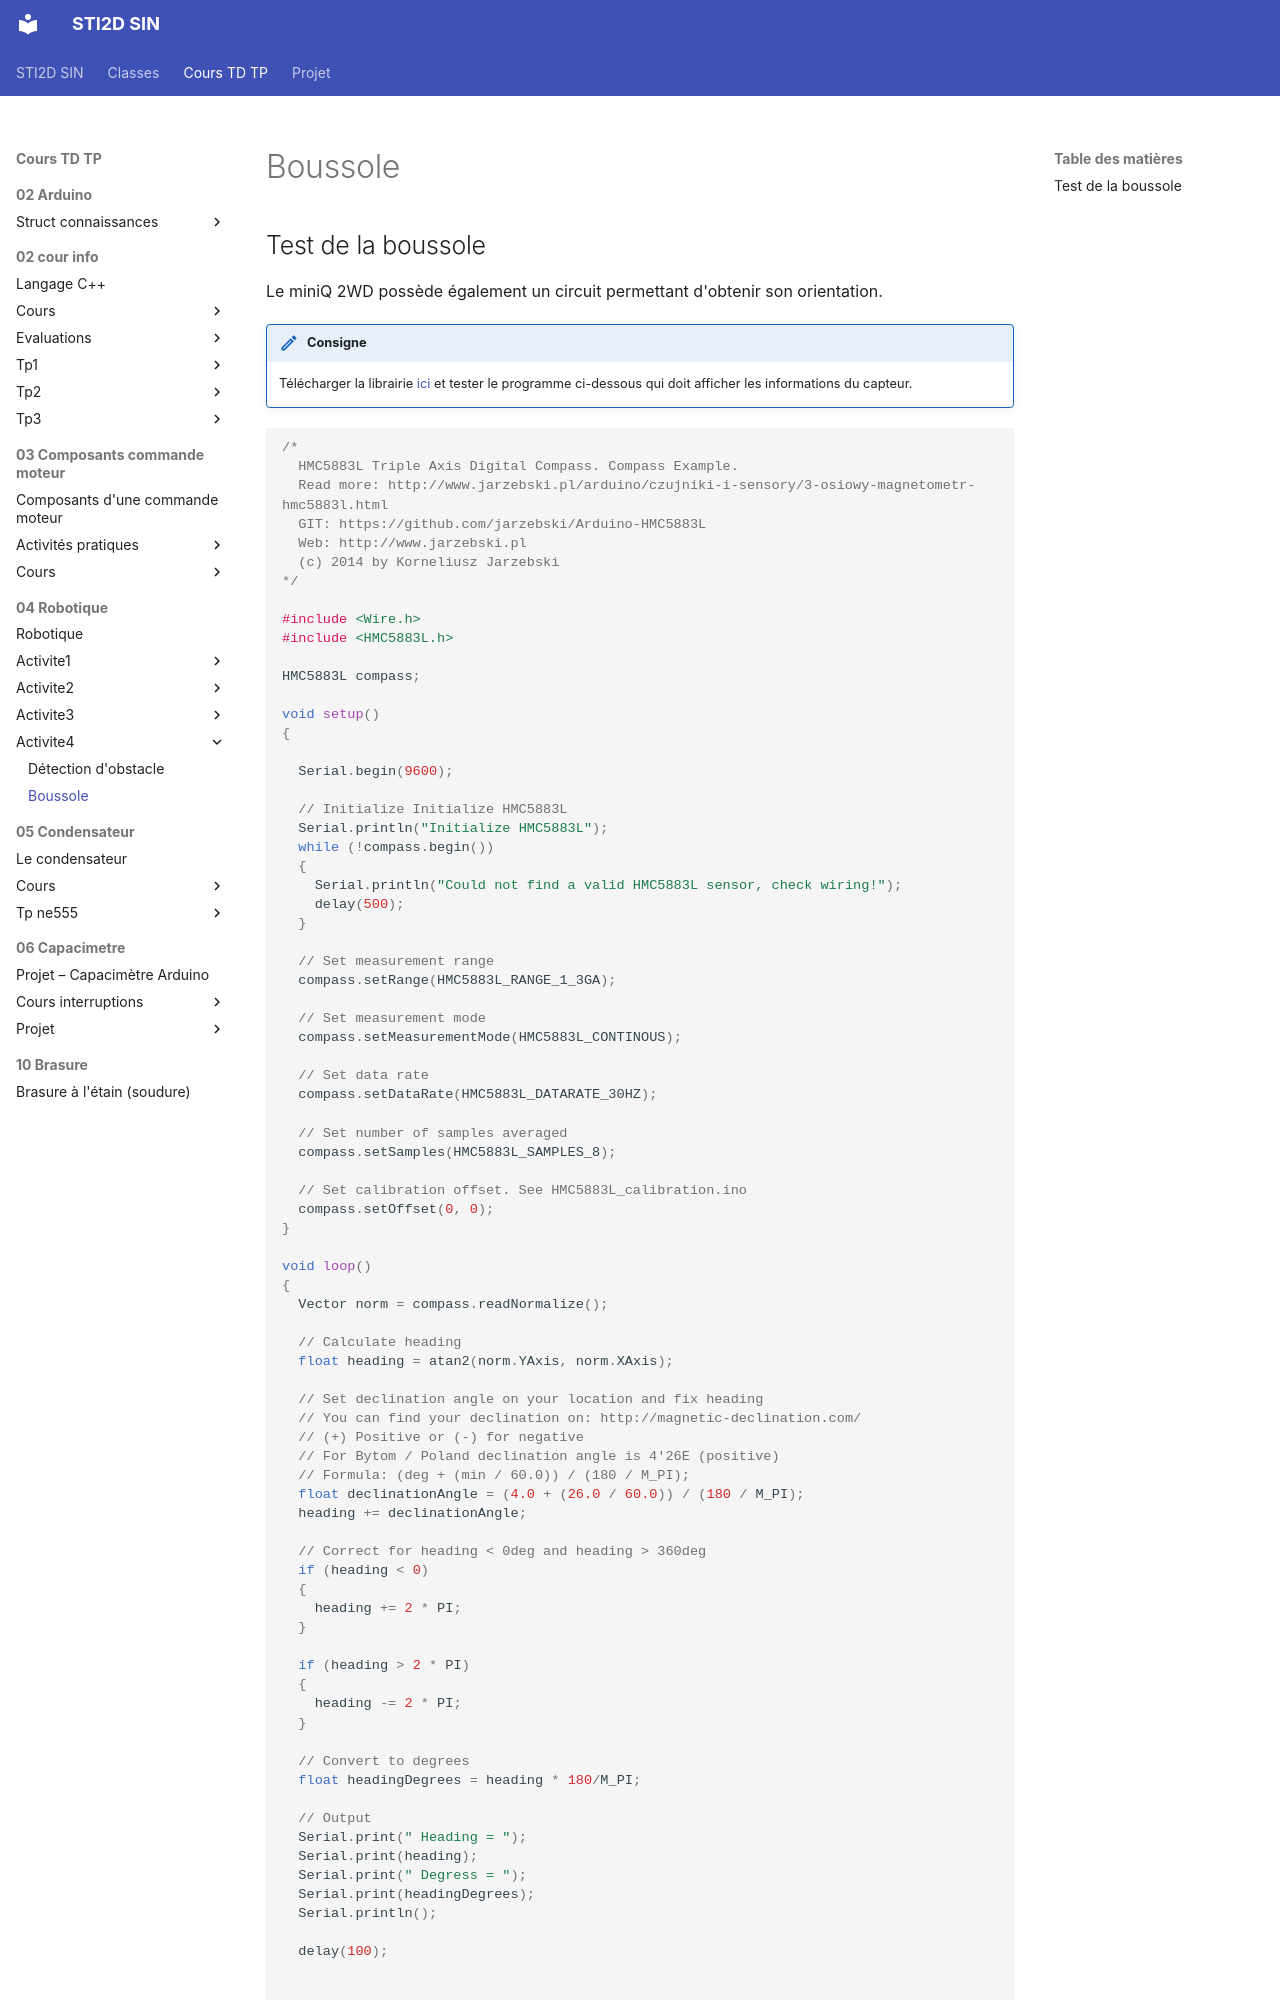

repository: PFrogerais/sti2d-sin · page: Cours TD TP/04_Robotique/activite4/tp5/index.html · generator: mkdocs

---
title: "Boussole"
duration: "2h"
---

## Test de la boussole

Le miniQ 2WD possède également un circuit permettant d'obtenir son orientation.

!!! consigne
    Télécharger la librairie [ici](Arduino-HMC5883L-master.zip) et tester le programme ci-dessous qui doit afficher les informations du capteur.

```cpp
/*
  HMC5883L Triple Axis Digital Compass. Compass Example.
  Read more: http://www.jarzebski.pl/arduino/czujniki-i-sensory/3-osiowy-magnetometr-hmc5883l.html
  GIT: https://github.com/jarzebski/Arduino-HMC5883L
  Web: http://www.jarzebski.pl
  (c) 2014 by Korneliusz Jarzebski
*/

#include <Wire.h>
#include <HMC5883L.h>

HMC5883L compass;

void setup()
{

  Serial.begin(9600);

  // Initialize Initialize HMC5883L
  Serial.println("Initialize HMC5883L");
  while (!compass.begin())
  {
    Serial.println("Could not find a valid HMC5883L sensor, check wiring!");
    delay(500);
  }

  // Set measurement range
  compass.setRange(HMC5883L_RANGE_1_3GA);

  // Set measurement mode
  compass.setMeasurementMode(HMC5883L_CONTINOUS);

  // Set data rate
  compass.setDataRate(HMC5883L_DATARATE_30HZ);

  // Set number of samples averaged
  compass.setSamples(HMC5883L_SAMPLES_8);

  // Set calibration offset. See HMC5883L_calibration.ino
  compass.setOffset(0, 0);
}

void loop()
{
  Vector norm = compass.readNormalize();

  // Calculate heading
  float heading = atan2(norm.YAxis, norm.XAxis);

  // Set declination angle on your location and fix heading
  // You can find your declination on: http://magnetic-declination.com/
  // (+) Positive or (-) for negative
  // For Bytom / Poland declination angle is 4'26E (positive)
  // Formula: (deg + (min / 60.0)) / (180 / M_PI);
  float declinationAngle = (4.0 + (26.0 / 60.0)) / (180 / M_PI);
  heading += declinationAngle;

  // Correct for heading < 0deg and heading > 360deg
  if (heading < 0)
  {
    heading += 2 * PI;
  }

  if (heading > 2 * PI)
  {
    heading -= 2 * PI;
  }

  // Convert to degrees
  float headingDegrees = heading * 180/M_PI;
